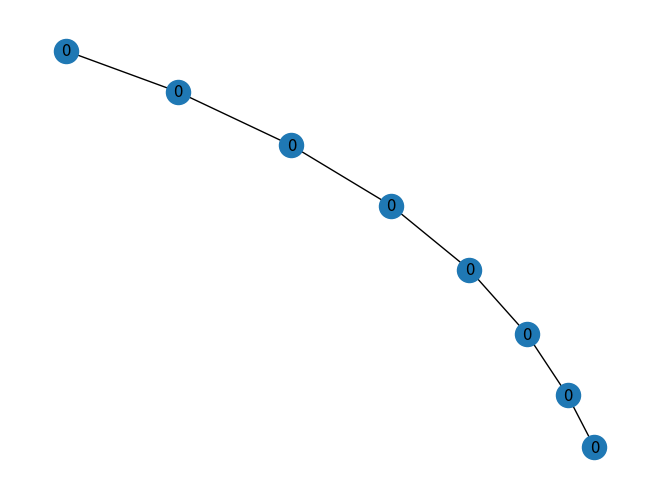

This figure's Python source:
"""
Searches for arithmetic structures given a graph.
"""

import matplotlib.pyplot as plt
import networkx as nx

def is_arithmetic_structure(graph):
    """
    Determines if a given graph is an arithmetic structure and returns a boolean.
    """
    return False

def initialize_node_weights(graph):
    """
    Sets (in-place) the weight attribute to be zero for all nodes of a given graph.
    """
    for node in graph.nodes:
        graph.nodes[node]['weight'] = 0
    return None

if __name__ == "__main__":
    G = nx.path_graph(8)
    initialize_node_weights(G)
    labels = {n: G.nodes[n]['weight'] for n in G.nodes}
    nx.draw(G, with_labels=True, labels=labels)
    plt.savefig("dummy.png")
